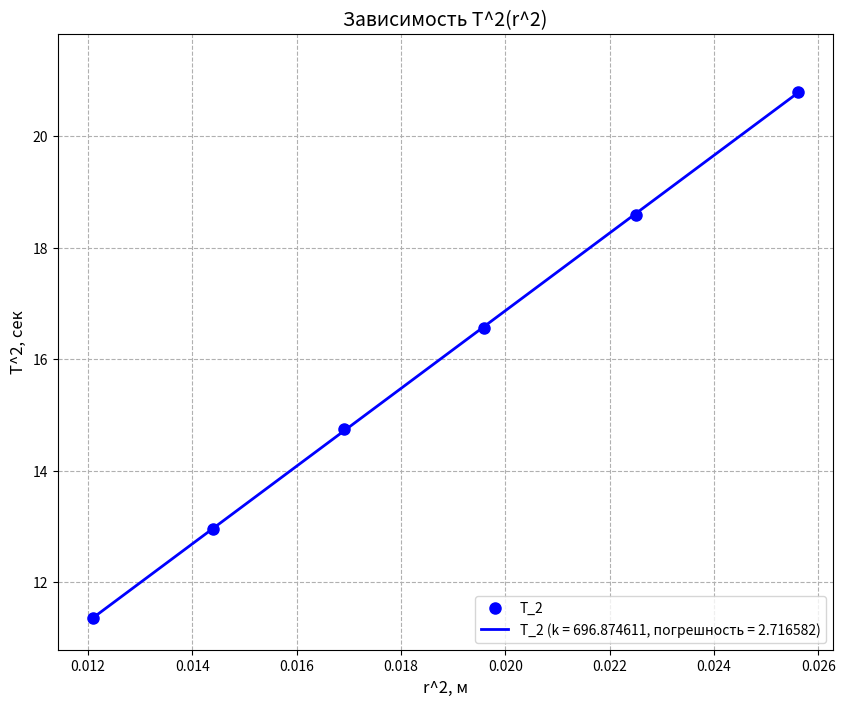

Write Python code to recreate this figure.
import matplotlib.pyplot as plt
import numpy as np
from scipy.stats import linregress

# Данные -  REPLACE THIS WITH YOUR ACTUAL T_2 DATA
r_2 = np.array([0.11, 0.12, 0.13, 0.14, 0.15, 0.16])**2
T_2 = np.array([3.37, 3.6, 3.84, 4.07, 4.31, 4.56])**2 # Example data - replace with your data


data_sets = {'T_2': T_2}

markers = ['o'] # Only one dataset, so only one marker needed
colors = ['blue']  # Only one dataset, so only one color needed

slopes = []
std_errs = []

plt.figure(figsize=(10, 8))

for i, (label, data) in enumerate(data_sets.items()):
    if len(data) > 0: # Check if data is not empty
        slope, intercept, r_value, p_value, std_err = linregress(r_2, data)
        plt.plot(r_2, data, markers[i], color=colors[i], label=label, markersize=8)
        plt.plot(r_2, slope * r_2 + intercept, '-', color=colors[i], linewidth=2, label=f'{label} (k = {slope:.6f}, погрешность = {std_err:.6f})')
        slopes.append(slope)
        std_errs.append(std_err)
    else:
        print(f"Warning: Dataset '{label}' is empty. Skipping.")

plt.xlabel('r^2, м', fontsize=12)
plt.ylabel('T^2, сек', fontsize=12)
plt.title('Зависимость T^2(r^2)', fontsize=14)
plt.legend(fontsize=10, loc='lower right')
plt.grid(True, linestyle='--')

#Robust y-axis limits handling empty data
if len(T_2) > 0:
    y_min = np.min(T_2) * 0.95
    y_max = np.max(T_2) * 1.05
    plt.ylim(y_min, y_max)
else:
    plt.ylim(0,1) # Default y-limits if data is empty


plt.savefig("graphic.png")
plt.show()

if len(slopes) > 0: #Avoid error if no slopes were calculated.
    avg_slope = np.mean(slopes)
    avg_std_err = np.mean(std_errs)
    print(f"Средний коэффициент наклона (k): {avg_slope:.6f}")
    print(f"Средняя погрешность коэффициента наклона: {avg_std_err:.6f}")
else:
    print("No data to process.")

